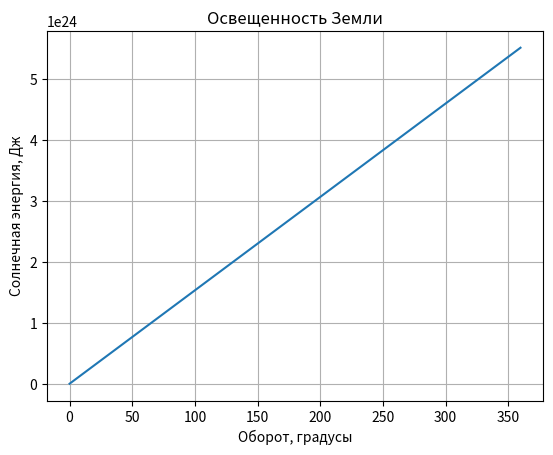

Write the Python code that produced this figure.
import numpy as np
from scipy.integrate import odeint
import matplotlib.pyplot as plt
 
teta = np.arange(0, 2*np.pi, 0.01)
 
def energy(w, teta):
    dwdteta = 1 / 4 * R_earth**2 * L_sun / (q * v_q)
    return dwdteta


w_0 = 0
R_earth = 6400000
L_sun = 3.827 * 10**(26)
q = 147 * 10**9
v_q = 30400

solve = odeint(energy, w_0, teta)

plt.plot(teta*180/np.pi, solve[:,0])
plt.xlabel('Оборот, градусы')
plt.ylabel('Солнечная энергия, Дж')
plt.title('Освещенность Земли')
plt.grid()

plt.savefig('pic1.jpg')